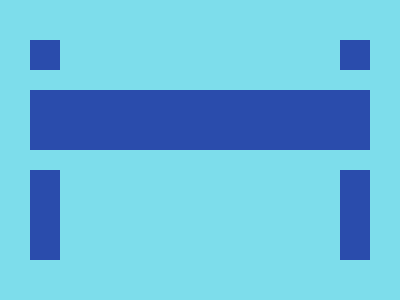

Write the HTML and CSS that draws this image.

<style>
  body {
    background: #7DDDEB;
  }
  div {
    position: absolute;
    background: #2A4CAC;
  }
  [l1], [l2] {
    top: 40px;
    width: 30px;
    height: 220px;
  }
  [l1] {
    left: 30px;
  }
  [l2] {
    right: 30px;
  }
  [m] {
    border: 20px solid #7DDDEB;
    width: 340px;
    height: 60px;
    top: 70px;
    left: 10px;
  }
</style>
<div l1></div>
<div l2></div>
<div m></div>
